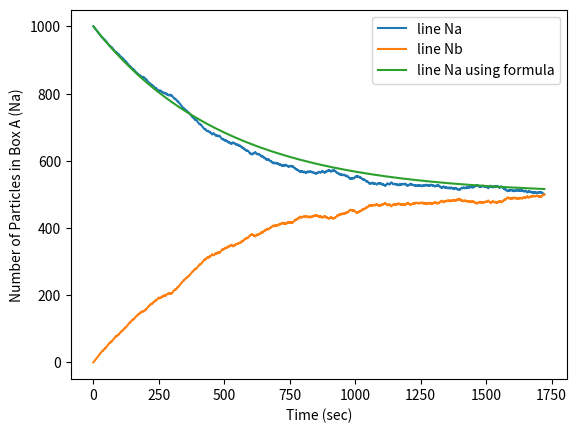

The script that saved this image:
import random
import matplotlib.pyplot as plt
import numpy as np
import time



#get the start time
st = time.process_time()

#N = total number of nanoparticles
N = 1000

#for t = 0 
Na = N #Number of nanoparticles in box A
Nb = 0 #Number of nanoparticles in box B
 
t = 0 #At first t = 0
list = [Na, Nb, 0] #i am making a list to keep the coordinates i will use on the plot
 
#Simulating the process in 100000sec duration
for i in range(1,100000):
 if Na != Nb: #if Na = Nb we have thermodynamic equilibrium and the process stops
  r = random.randint(1,N) #i randomly choose a particle
  if r <= Na: #I am checking if the random particle i picked is on box A 
   Na = Na - 1 #the random particle i picked is getting out of box A
   Nb = Nb + 1 #the random particle i picked is getting in box B
  else: #the random particle i picked is on box B
   Na = Na + 1 #the random particle i picked is getting in box A
   Nb = Nb - 1 #the random particle i picked is getting out of box B
  list = list + [Na, Nb, i] #this way i have each second the particles on each box
 else:
  break

#making the plot
x = [] #the points of x-axis (time)
ya = [] #the point of y-axis for box A - numbers of particles on box A
yb = [] #the point of y-axis for box B - numbers of particles on box B
 
for i in list:
 x = list[2::3] #i am keeping the seconds of the process
 ya = list[::3] #i am keeping the numbers of particles on box A
 yb = list[1::3] #i am keeping the numbers of particles on box B

plt.plot(x, ya, label = 'line Na')
plt.plot(x, yb, label = 'line Nb')
plt.xlabel('Time (sec)')
plt.ylabel('Number of Particles in Box A (Na)')

#now i want to make the plots using the existing formula Na = N/2*(1 + exp**(-2*t)/N)
formula = np.divide(x, N)
formula = (-2) * formula
formula = np.exp(formula)
formula = formula + 1
formula = formula * N
formula = formula / 2
plt.plot(x, formula, label = 'line Na using formula')
leg = plt.legend(loc='upper right')

plt.show()

#get the end time
et = time.process_time()

#get execution time
res = et - st

print('CPU Execution time:', res, 'seconds')

